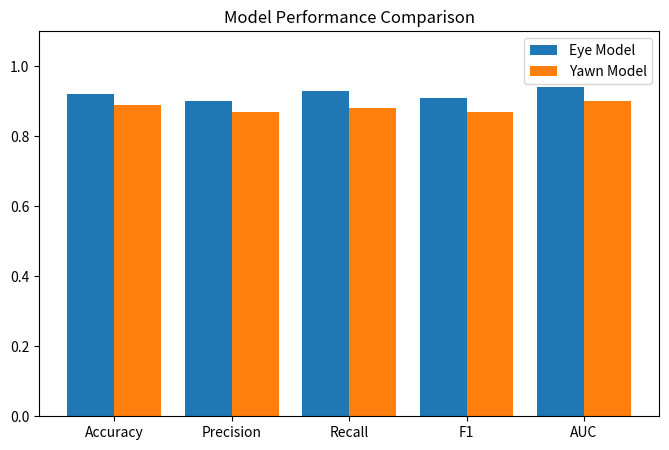

The matplotlib source for this figure: (Note: this script raises an exception after producing the figure.)
import matplotlib.pyplot as plt
import numpy as np

# ======================
# SAMPLE VALUES (replace with your real results)
# ======================

eye_metrics = {
    "Accuracy": 0.92,
    "Precision": 0.90,
    "Recall": 0.93,
    "F1": 0.91,
    "AUC": 0.94
}

yawn_metrics = {
    "Accuracy": 0.89,
    "Precision": 0.87,
    "Recall": 0.88,
    "F1": 0.87,
    "AUC": 0.90
}

labels = list(eye_metrics.keys())

eye_values = list(eye_metrics.values())
yawn_values = list(yawn_metrics.values())

x = np.arange(len(labels))

# ======================
# 📊 COMPARISON BAR CHART
# ======================
plt.figure(figsize=(8,5))
plt.bar(x - 0.2, eye_values, 0.4, label="Eye Model")
plt.bar(x + 0.2, yawn_values, 0.4, label="Yawn Model")

plt.xticks(x, labels)
plt.ylim(0, 1.1)
plt.title("Model Performance Comparison")
plt.legend()
plt.savefig("results/metrics_comparison.png")
plt.close()

# ======================
# 📊 FINAL SUMMARY PLOT (MEAN SCORE)
# ======================
eye_avg = np.mean(eye_values)
yawn_avg = np.mean(yawn_values)

plt.figure()
plt.bar(["Eye Model", "Yawn Model"], [eye_avg, yawn_avg])
plt.ylim(0,1)
plt.title("Overall Model Score")
plt.savefig("results/overall_score.png")
plt.close()

print("Final report graphs saved ✅")
